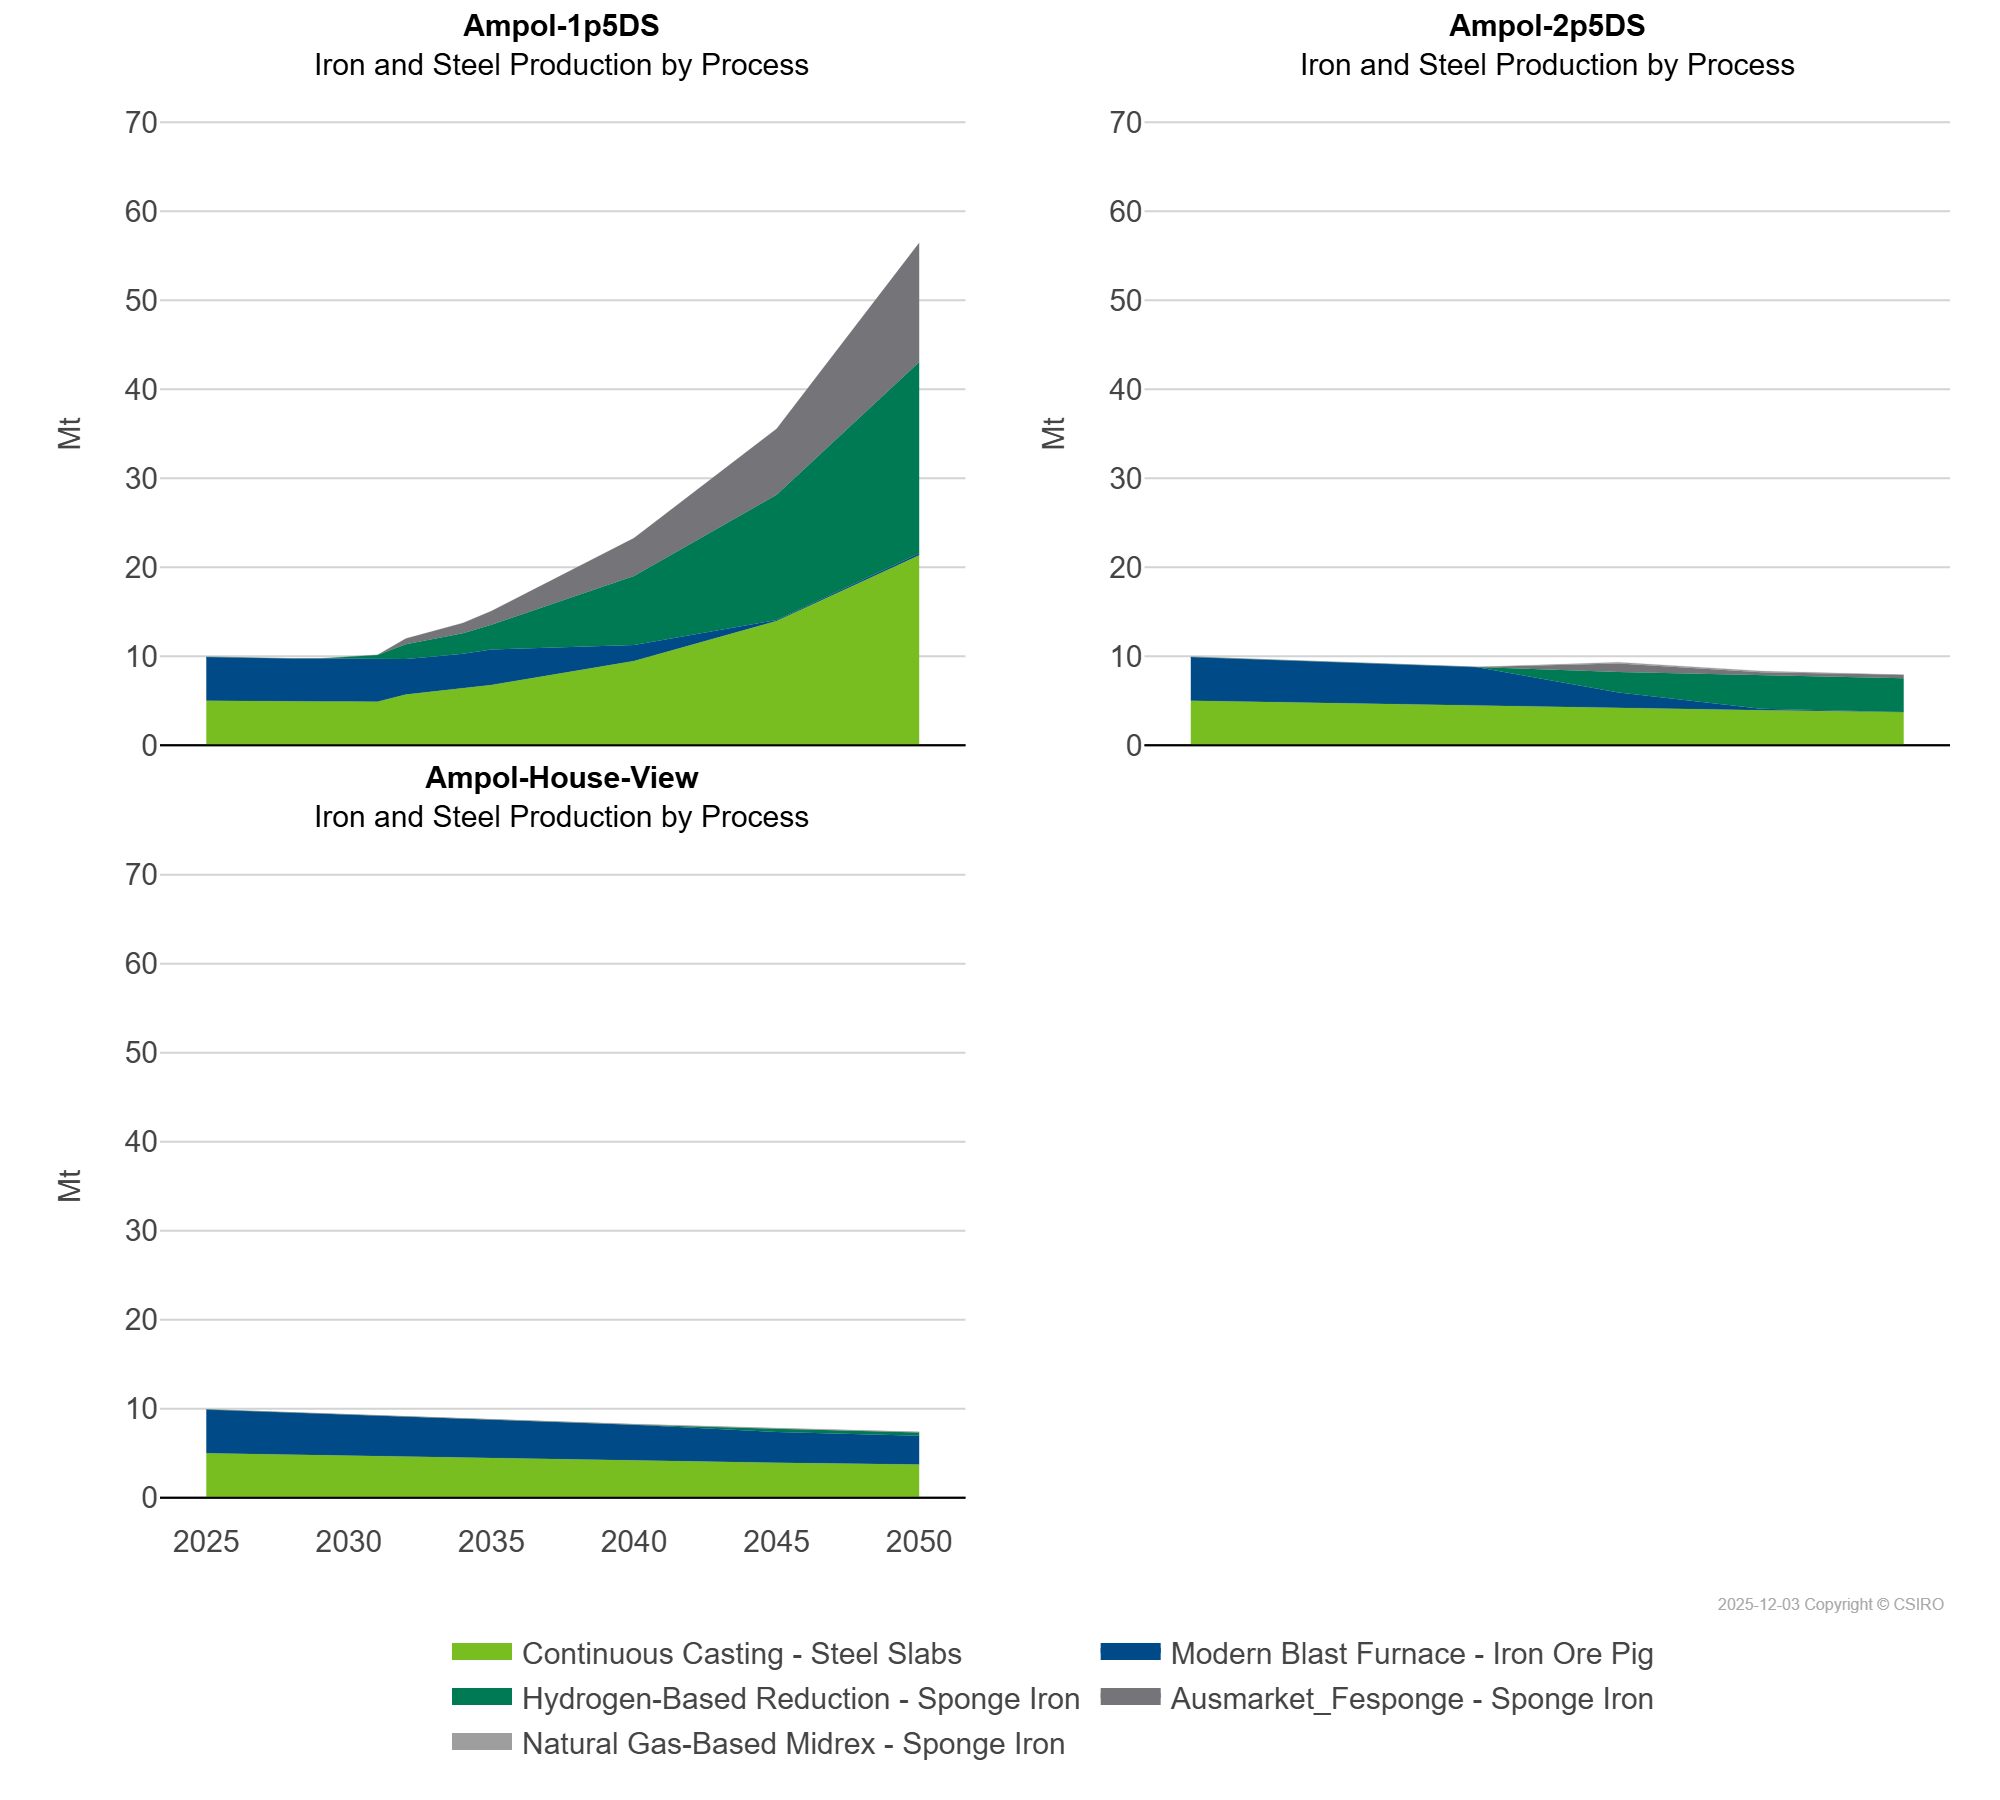

The data file committed next to this chart (first rows):
scen, commodity_real, unit, 2025, 2026, 2027, 2028, 2029, 2030, 2031, 2032, 2033, 2034, 2035, 2040, 2045, 2050
Ampol-1p5DS, Ausmarket_Fesponge - Sponge Iron, Mt, 0.0, 0.0, 0.0, 0.0, 0.0, 0.0, 0.0, 0.65, 0.9, 1.16, 1.56, 4.26, 7.41, 13.38
Ampol-1p5DS, Continuous Casting - Steel Slabs, Mt, 5.0, 4.94, 4.88, 4.93, 4.91, 4.89, 4.89, 5.69, 5.99, 6.3, 6.77, 9.45, 13.95, 21.35
Ampol-1p5DS, Hydrogen-Based Reduction - Sponge Iron, Mt, 0.0, 0.0, 0.0, 0.0, 0.0, 0.15, 0.45, 1.65, 1.98, 2.31, 2.78, 7.75, 14.06, 21.5
Ampol-1p5DS, Modern Blast Furnace - Iron Ore Pig, Mt, 4.92, 4.86, 4.8, 4.8, 4.83, 4.81, 4.79, 4.0, 3.98, 3.97, 3.97, 1.81, 0.13, 0.22
Ampol-2p5DS, Ausmarket_Fesponge - Sponge Iron, Mt, 0.0, 0.0, 0.0, 0.0, 0.0, 0.0, 0.0, 0.0, 0.0, 0.0, 0.0, 0.96, 0.41, 0.39
Ampol-2p5DS, Continuous Casting - Steel Slabs, Mt, 5.0, 4.94, 4.88, 4.82, 4.76, 4.7, 4.65, 4.59, 4.54, 4.48, 4.43, 4.17, 3.93, 3.72
Ampol-2p5DS, Hydrogen-Based Reduction - Sponge Iron, Mt, 0.0, 0.0, 0.0, 0.0, 0.0, 0.0, 0.0, 0.0, 0.0, 0.0, 0.0, 2.31, 3.7, 3.79
Ampol-2p5DS, Modern Blast Furnace - Iron Ore Pig, Mt, 4.92, 4.86, 4.8, 4.74, 4.68, 4.51, 4.5, 4.49, 4.46, 4.41, 4.35, 1.73, 0.16, 0.0
Ampol-2p5DS, Natural Gas-Based Midrex - Sponge Iron, Mt, 0.0, 0.0, 0.0, 0.0, 0.0, 0.0, 0.0, 0.0, 0.0, 0.0, 0.0, 0.14, 0.14, 0.0
Ampol-House-View, Ausmarket_Fesponge - Sponge Iron, Mt, 0.0, 0.0, 0.0, 0.0, 0.0, 0.0, 0.0, 0.0, 0.0, 0.0, 0.0, 0.01, 0.01, 0.01
Ampol-House-View, Continuous Casting - Steel Slabs, Mt, 5.0, 4.94, 4.88, 4.82, 4.76, 4.7, 4.65, 4.59, 4.54, 4.48, 4.43, 4.17, 3.93, 3.72
Ampol-House-View, Hydrogen-Based Reduction - Sponge Iron, Mt, 0.0, 0.0, 0.0, 0.0, 0.0, 0.0, 0.0, 0.0, 0.0, 0.0, 0.0, 0.0, 0.37, 0.37
Ampol-House-View, Modern Blast Furnace - Iron Ore Pig, Mt, 4.92, 4.86, 4.8, 4.74, 4.68, 4.62, 4.57, 4.51, 4.46, 4.41, 4.35, 4.04, 3.46, 3.25
Ampol-House-View, Natural Gas-Based Midrex - Sponge Iron, Mt, 0.0, 0.0, 0.0, 0.0, 0.0, 0.0, 0.0, 0.0, 0.0, 0.0, 0.0, 0.06, 0.06, 0.06
